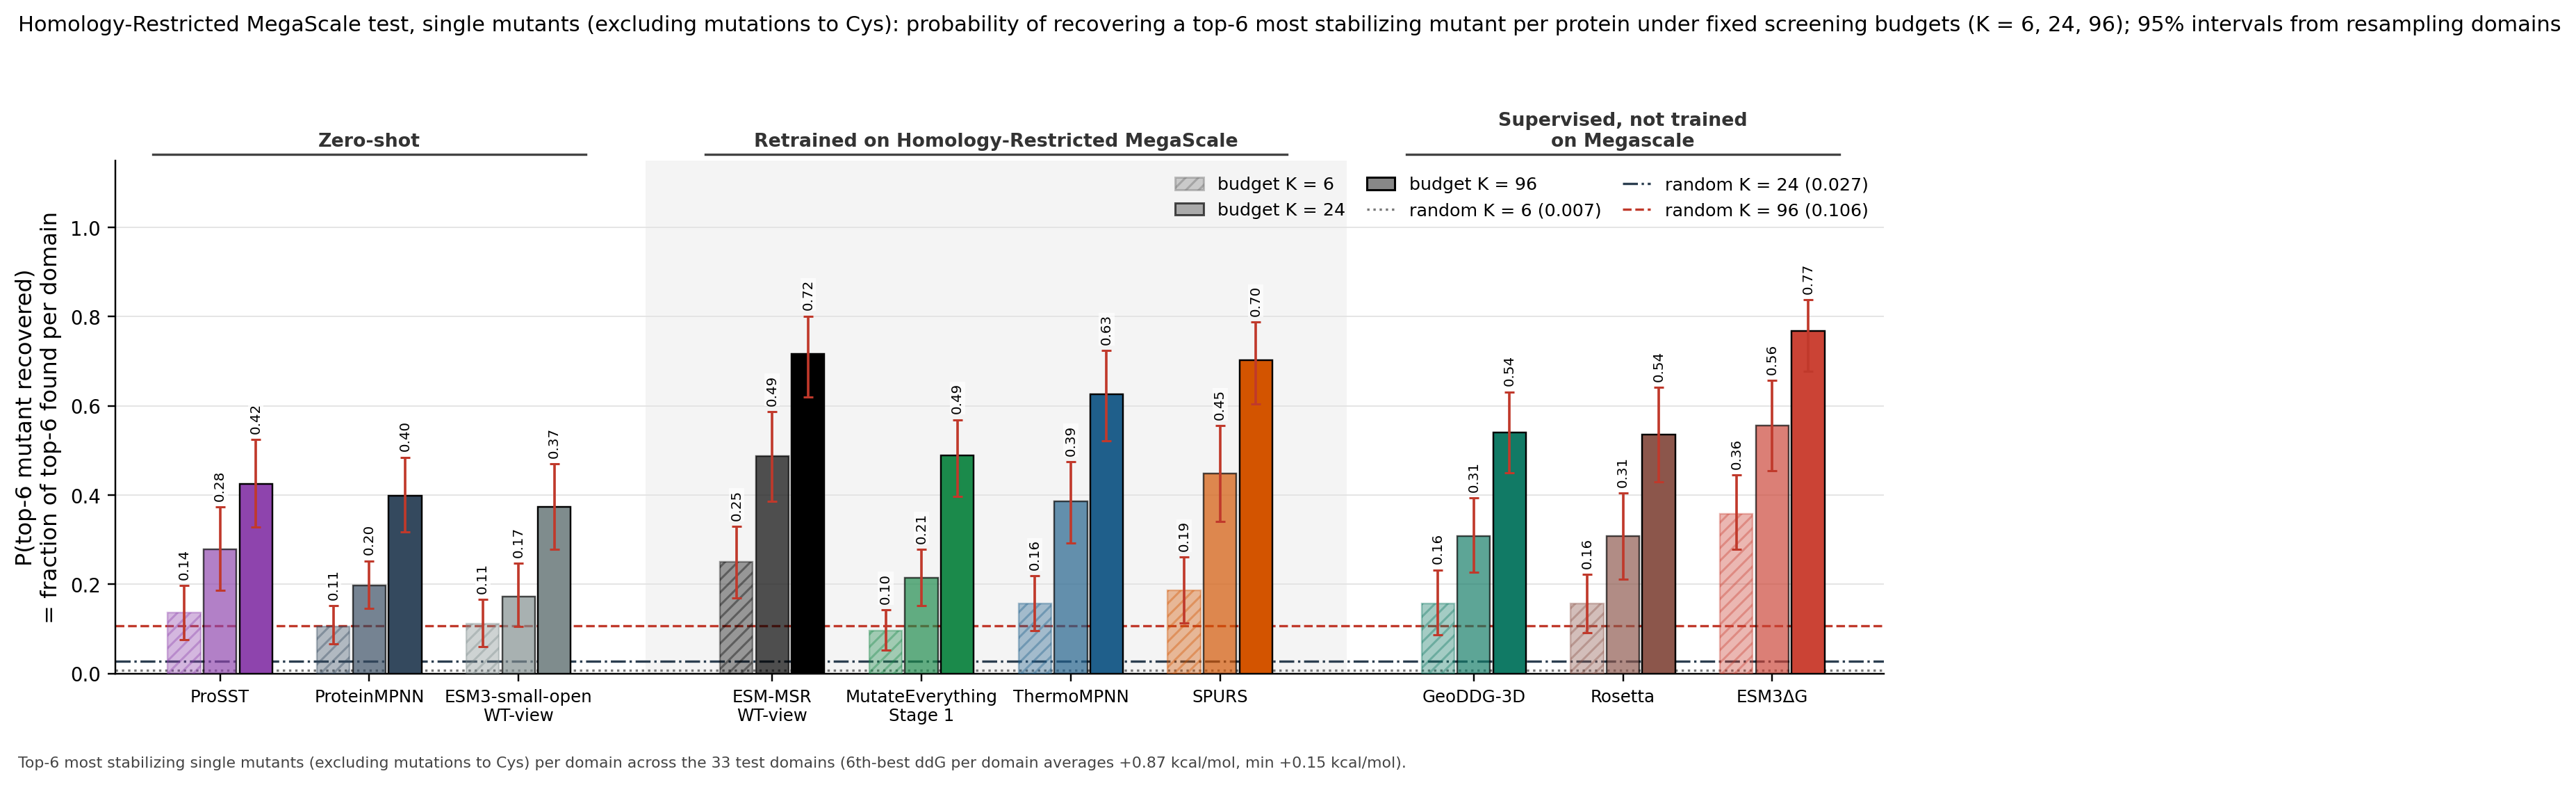

The data file committed next to this chart (first rows):
column, key, subset, budget, top_n, metric, value, lo, hi, random_expectation, n_libraries, n_variants
ProSST, prosst, K = 6, 6, 6, fraction_of_topN_recovered, 0.1364, 0.0758, 0.1970, 0.0067, 33, 33854
ProteinMPNN, pmpnn, K = 6, 6, 6, fraction_of_topN_recovered, 0.1061, 0.0657, 0.1515, 0.0067, 33, 33854
ESM3-small-open, msrrel@0:wt, K = 6, 6, 6, fraction_of_topN_recovered, 0.1111, 0.0606, 0.1667, 0.0067, 33, 33854
ESM-MSR, msrp0:wt, K = 6, 6, 6, fraction_of_topN_recovered, 0.2508, 0.1700, 0.3300, 0.0067, 33, 33854
MutateEverything, me1, K = 6, 6, 6, fraction_of_topN_recovered, 0.0960, 0.0522, 0.1431, 0.0067, 33, 33854
ThermoMPNN, tmpnn, K = 6, 6, 6, fraction_of_topN_recovered, 0.1566, 0.0960, 0.2189, 0.0067, 33, 33854
SPURS, spurs, K = 6, 6, 6, fraction_of_topN_recovered, 0.1869, 0.1128, 0.2609, 0.0067, 33, 33854
GeoDDG-3D, geoddg, K = 6, 6, 6, fraction_of_topN_recovered, 0.1566, 0.0859, 0.2323, 0.0067, 33, 33854
Rosetta, rosetta, K = 6, 6, 6, fraction_of_topN_recovered, 0.1566, 0.0909, 0.2222, 0.0067, 33, 33854
ESM3ΔG, esm3dg, K = 6, 6, 6, fraction_of_topN_recovered, 0.3586, 0.2777, 0.4444, 0.0067, 33, 33854
ProSST, prosst, K = 24, 24, 6, fraction_of_topN_recovered, 0.2778, 0.1869, 0.3737, 0.0266, 33, 33854
ProteinMPNN, pmpnn, K = 24, 24, 6, fraction_of_topN_recovered, 0.1970, 0.1465, 0.2525, 0.0266, 33, 33854
ESM3-small-open, msrrel@0:wt, K = 24, 24, 6, fraction_of_topN_recovered, 0.1717, 0.1061, 0.2475, 0.0266, 33, 33854
ESM-MSR, msrp0:wt, K = 24, 24, 6, fraction_of_topN_recovered, 0.4865, 0.3855, 0.5875, 0.0266, 33, 33854
MutateEverything, me1, K = 24, 24, 6, fraction_of_topN_recovered, 0.2138, 0.1515, 0.2778, 0.0266, 33, 33854
ThermoMPNN, tmpnn, K = 24, 24, 6, fraction_of_topN_recovered, 0.3855, 0.2929, 0.4747, 0.0266, 33, 33854
SPURS, spurs, K = 24, 24, 6, fraction_of_topN_recovered, 0.4478, 0.3401, 0.5556, 0.0266, 33, 33854
GeoDDG-3D, geoddg, K = 24, 24, 6, fraction_of_topN_recovered, 0.3081, 0.2273, 0.3939, 0.0266, 33, 33854
Rosetta, rosetta, K = 24, 24, 6, fraction_of_topN_recovered, 0.3081, 0.2121, 0.4040, 0.0266, 33, 33854
ESM3ΔG, esm3dg, K = 24, 24, 6, fraction_of_topN_recovered, 0.5556, 0.4544, 0.6566, 0.0266, 33, 33854
ProSST, prosst, K = 96, 96, 6, fraction_of_topN_recovered, 0.4242, 0.3283, 0.5253, 0.1065, 33, 33854
ProteinMPNN, pmpnn, K = 96, 96, 6, fraction_of_topN_recovered, 0.3990, 0.3181, 0.4848, 0.1065, 33, 33854
ESM3-small-open, msrrel@0:wt, K = 96, 96, 6, fraction_of_topN_recovered, 0.3737, 0.2777, 0.4697, 0.1065, 33, 33854
ESM-MSR, msrp0:wt, K = 96, 96, 6, fraction_of_topN_recovered, 0.7172, 0.6195, 0.8013, 0.1065, 33, 33854
MutateEverything, me1, K = 96, 96, 6, fraction_of_topN_recovered, 0.4882, 0.3973, 0.5691, 0.1065, 33, 33854
ThermoMPNN, tmpnn, K = 96, 96, 6, fraction_of_topN_recovered, 0.6263, 0.5218, 0.7239, 0.1065, 33, 33854
SPURS, spurs, K = 96, 96, 6, fraction_of_topN_recovered, 0.7020, 0.6043, 0.7879, 0.1065, 33, 33854
GeoDDG-3D, geoddg, K = 96, 96, 6, fraction_of_topN_recovered, 0.5404, 0.4495, 0.6313, 0.1065, 33, 33854
Rosetta, rosetta, K = 96, 96, 6, fraction_of_topN_recovered, 0.5354, 0.4292, 0.6415, 0.1065, 33, 33854
ESM3ΔG, esm3dg, K = 96, 96, 6, fraction_of_topN_recovered, 0.7677, 0.6768, 0.8384, 0.1065, 33, 33854
